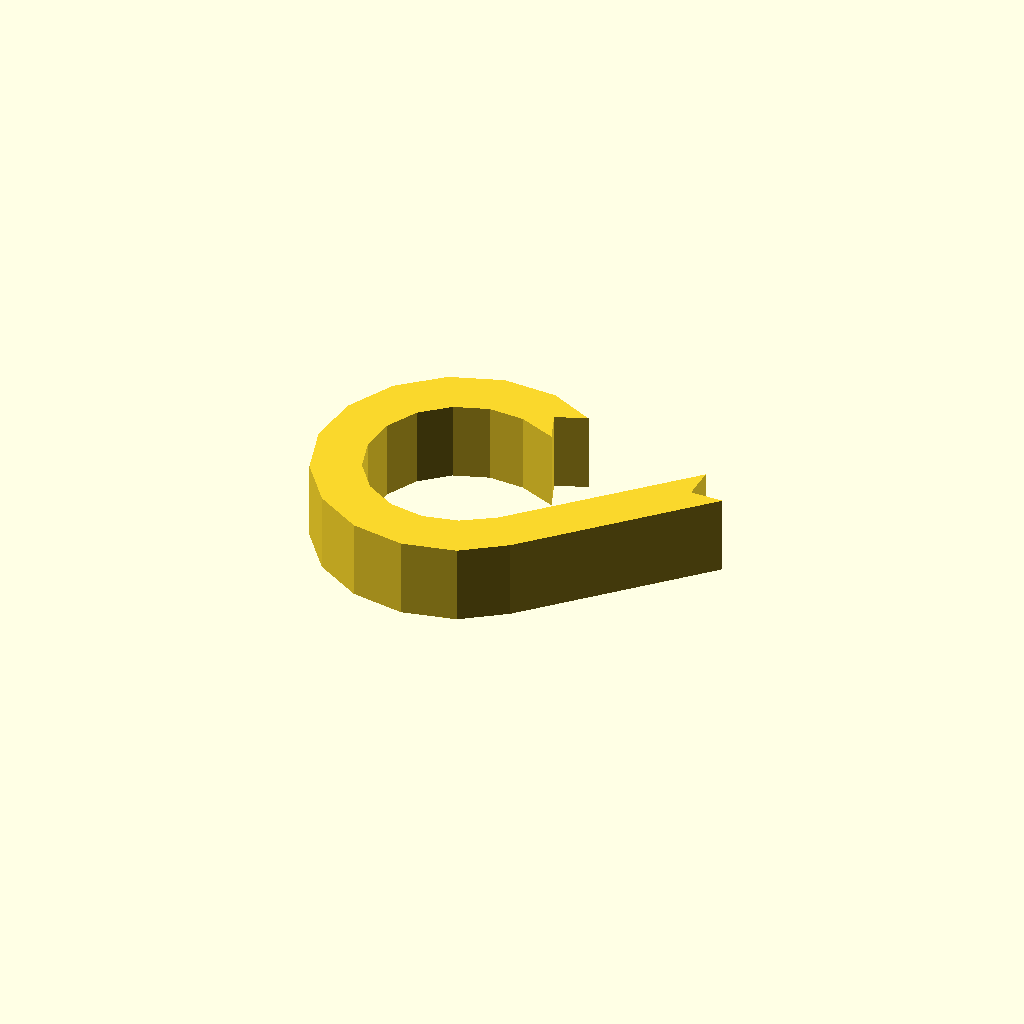
Cell 1: the model at its default parameters.
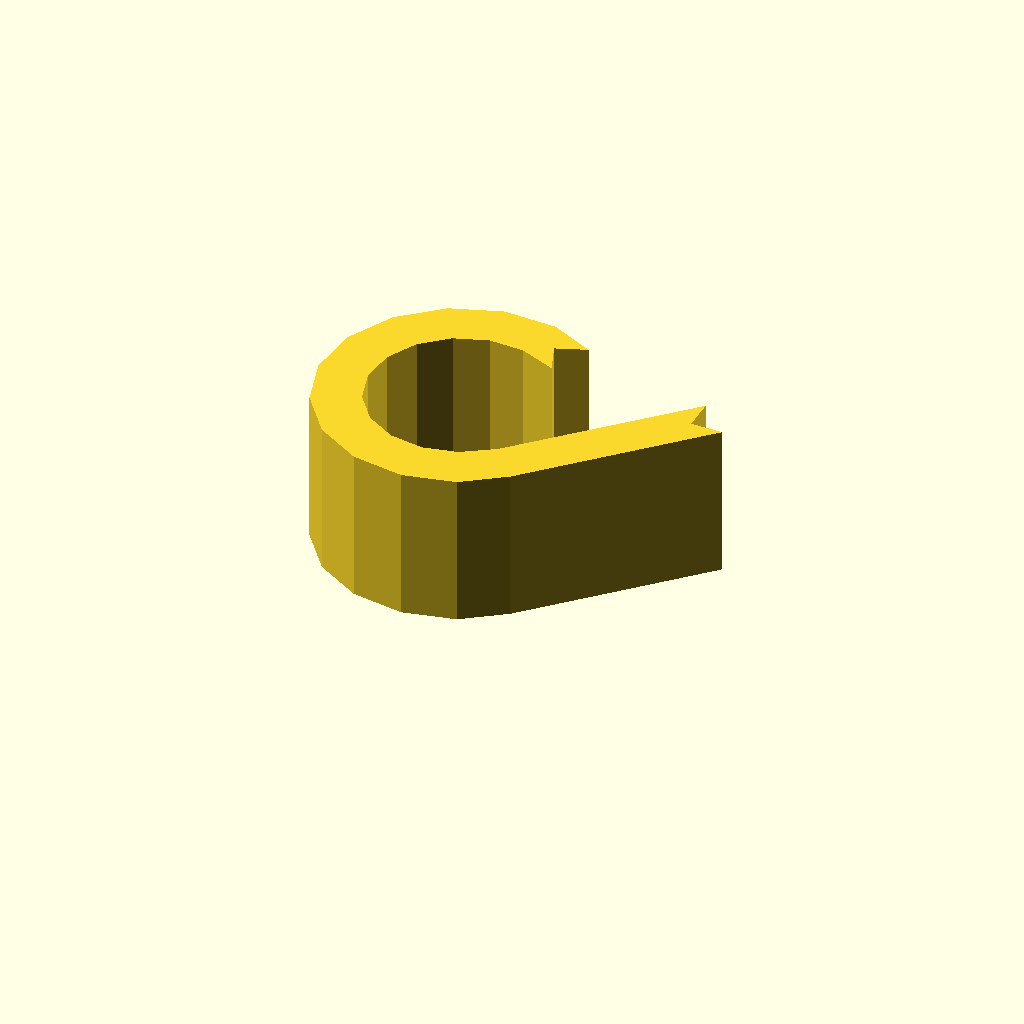
Cell 2: profile_height = 24 (everything else at default).
One fixed orthographic camera (rotation 55°, 0°, 25°; colour scheme Cornfield) for every cell.
The OpenSCAD source (optional_data/data/sketch1/eyelugs/part_0091.scad):
$fn = 32;

// ----------------------------------------------------------------------
// Eye lug: ring_tail, 12 mm thick
// ----------------------------------------------------------------------

// --- parameters (mm) ---
profile_height = 12;      // extrusion height
profile_points = 30;      // points of the closed outline

profile = [[28.814, 37.934], [33.441, 39.695], [26.703, 42.936], [18.529, 43.293], [10.8, 40.607], [4.61, 35.257], [0.832, 27.999], [0, 19.86], [2.232, 11.988], [7.213, 5.497], [14.239, 1.303], [22.316, 0], [30.304, 1.771], [36.682, 6.283], [59.513, 29.181], [54.564, 29.181], [54.564, 34.131], [32.141, 11.775], [27.321, 8.687], [22.097, 7.529], [16.815, 8.381], [12.221, 11.124], [8.963, 15.369], [7.504, 20.516], [8.047, 25.839], [10.518, 30.585], [14.566, 34.084], [19.62, 35.841], [24.966, 35.607], [30.575, 33.308]];  // single closed polygon, 30 points, counter clockwise

// --- the one profile operation ---
linear_extrude(height = profile_height) polygon(points = profile);
Customizer parameters (derived from the source; name, type, default, range or options):
profile_height: number, default 12
profile_points: number, default 30
